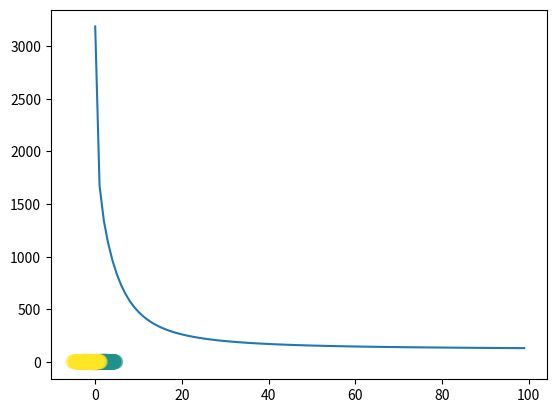

Generate this figure with matplotlib:
import numpy as np
import matplotlib.pyplot as plt

np.random.seed(1)

def sigmoid(x):
    return 1 / (1 + np.exp(-x))

def softmax(A):
    expA = np.exp(A)
    return expA / expA.sum(axis=1, keepdims=True)

# a 3 x 4 x 3 network example
s = 5 # five samples
n = 3 # three features per sample
d = 4 # four nodes in the hidden layer
c = 3 # three classes to predict

X = np.random.randn(s, n)

W = np.random.randn(n, d)
b = np.random.randn(d)

Z = X.dot(W) + b
A = sigmoid(Z)

W2 = np.random.randn(d, c)
b2 = np.random.randn(c)

Z2 = A.dot(W2) + b2
Y = softmax(Z2)

# generate three Gaussian clouds each holding 500 points
X1 = np.random.randn(500, 2) + np.array([0, -2])
X2 = np.random.randn(500, 2) + np.array([2, 2])
X3 = np.random.randn(500, 2) + np.array([-2, 2])

# put them all in a big matrix
X = np.vstack([X1, X2, X3])

# generate the one-hot-encodings
labels = np.array([0]*500 + [1]*500 + [2]*500)
T = np.zeros((1500, 3))
for i in range(1500):
    T[i, labels[i]] = 1

# visualize the data
plt.scatter(X[:,0], X[:,1], c=labels, s=100, alpha=0.5)
plt.show()


samples = X.shape[0] # 1500 samples
features = X.shape[1] # 2 features
hidden_nodes = 5
classes = 3

# randomly initialize weights
W1 = np.random.randn(features, hidden_nodes)
b1 = np.random.randn(hidden_nodes)
W2 = np.random.randn(hidden_nodes, classes)
b2 = np.random.randn(classes)

alpha = 10e-6
costs = []
for epoch in range(10000):
    # forward pass
    A = sigmoid(X.dot(W1) + b1) # A = sigma(Z)
    Y = softmax(A.dot(W2) + b2) # Y = softmax(Z2)

    # backward pass
    delta2 = Y - T
    delta1 = (delta2).dot(W2.T) * A * (1 - A)

    W2 -= alpha * A.T.dot(delta2)
    b2 -= alpha * (delta2).sum(axis=0)

    W1 -= alpha * X.T.dot(delta1)
    b1 -= alpha * (delta1).sum(axis=0)

    # save loss function values across training iterations
    if epoch % 100 == 0:
        loss = np.sum(-T * np.log(Y))
        print('Loss function value: ', loss)
        costs.append(loss)

        
plt.plot(costs)
plt.show()
